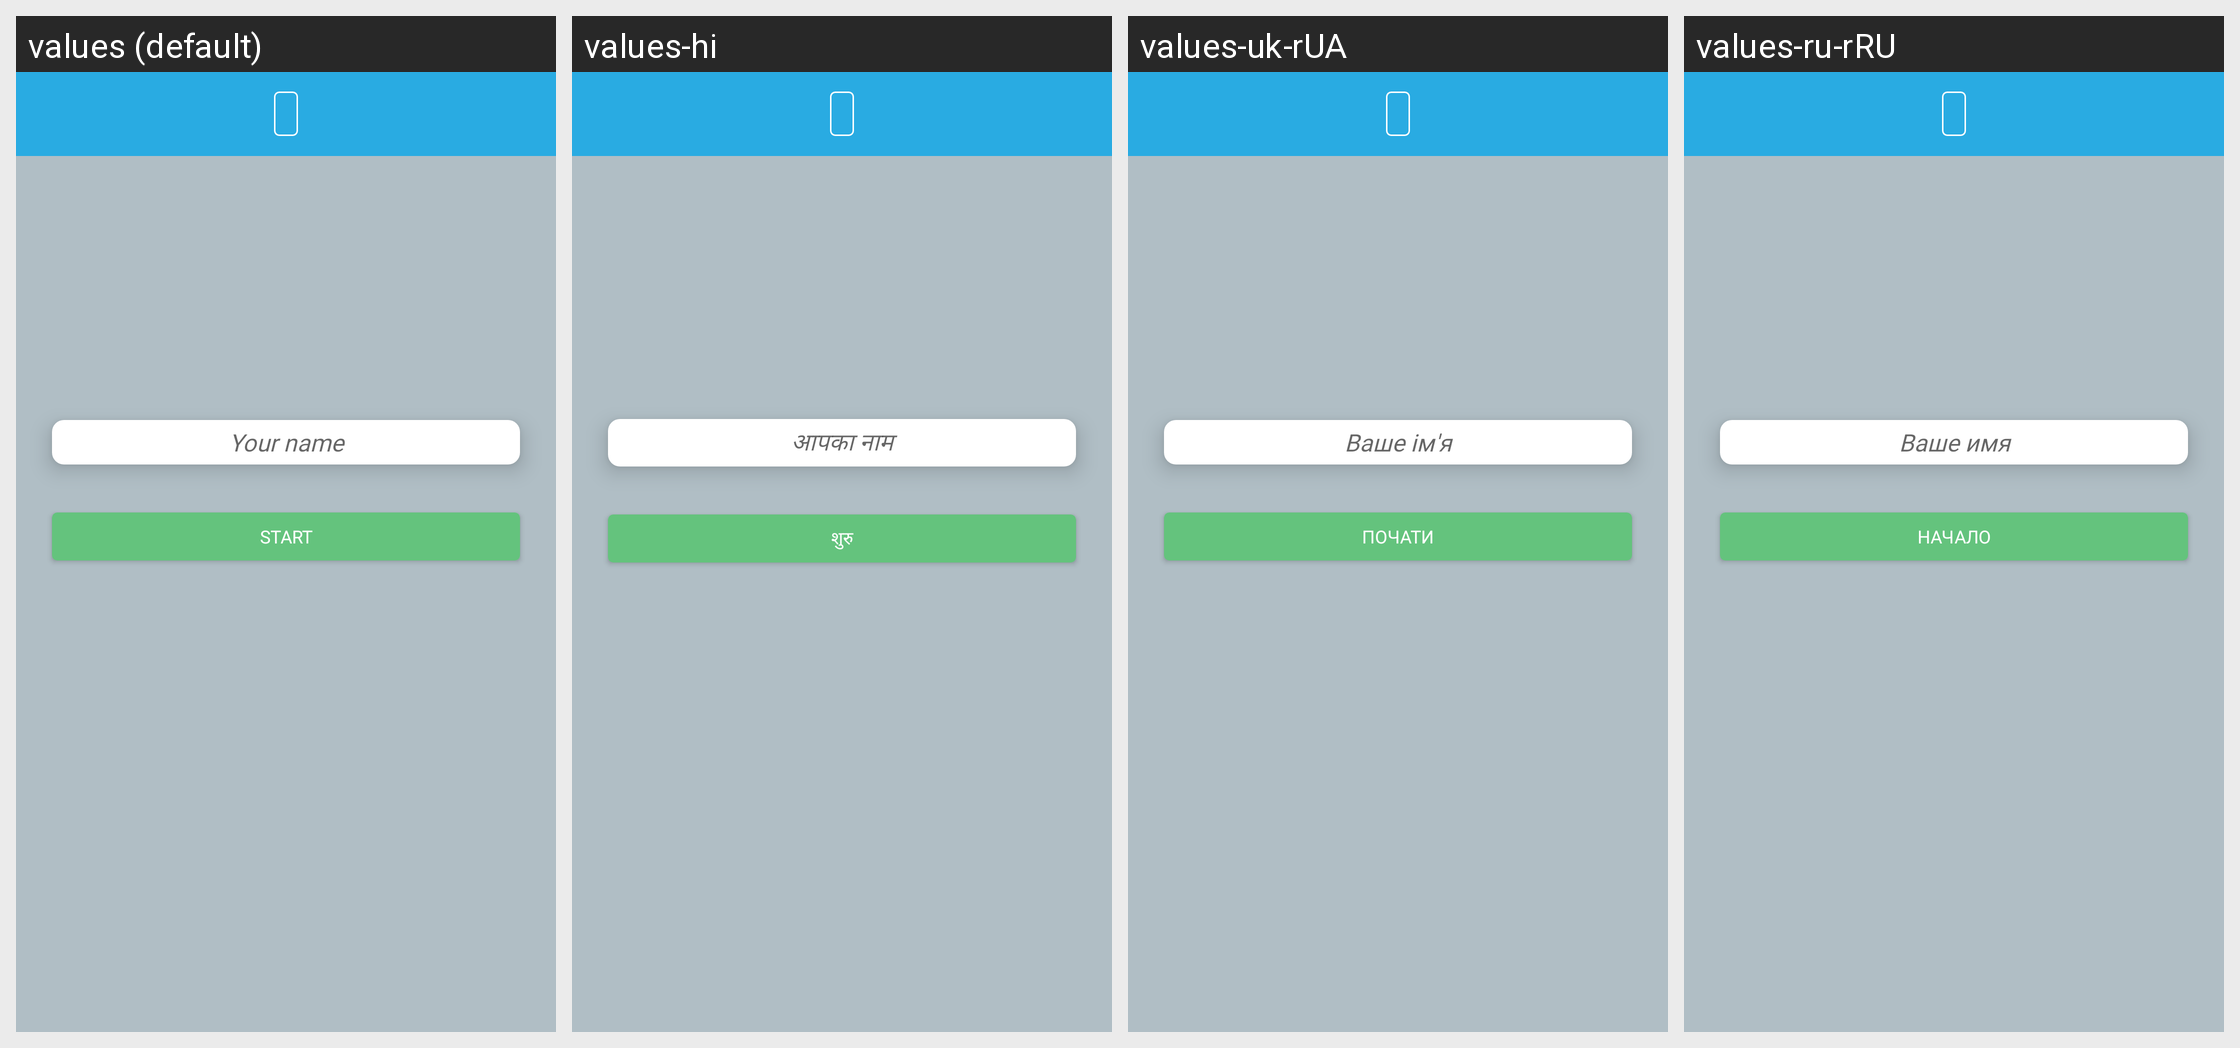

The Android screen above is rendered under several locales of the same app. Produce the string resources it draws, with the default and per-locale values.
Android screen res/layout/activity_fstart_test.xml rendered under 4 locales, left to right: values (default), values-hi, values-uk-rUA, values-ru-rRU. Device: Nexus 5 (rendered at 1080×1920; each locale shown at half size, 540×960, under a caption strip naming it); theme AppMainTheme.
Other locales in the repository, not shown: values-de, values-es, values-ru, values-zh-rCN.
Strings drawn on this screen, with the default value and each locale's value (text and hints the layout hard-codes, and strings that could not be matched under every locale, appear in the picture but are not listed):

your_name
  values: Your name
  values-hi: आपका नाम
  values-uk-rUA: Ваше ім'я
  values-ru-rRU: Ваше имя

start
  values: Start
  values-hi: शुरु
  values-uk-rUA: Почати
  values-ru-rRU: Начало
